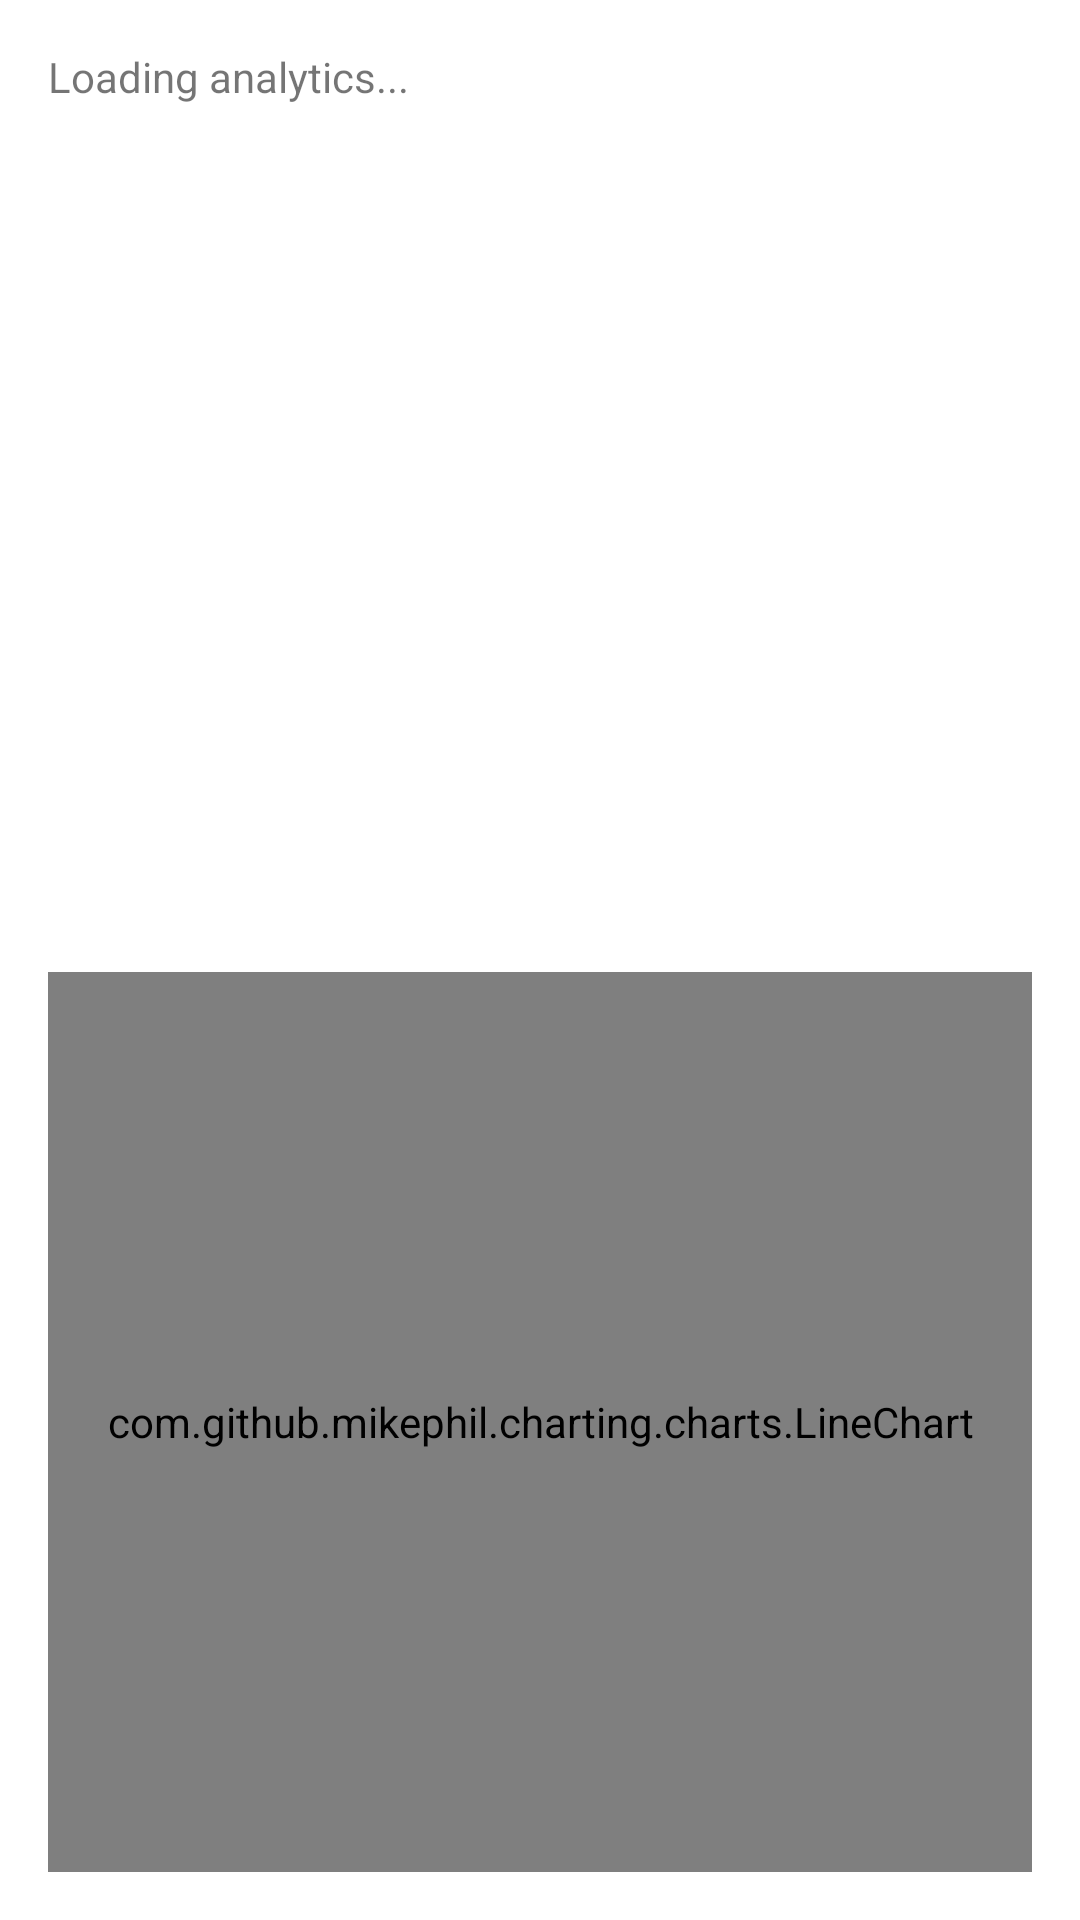

Here is an Android app screen rendered from its layout file. Give the layout XML and the strings, colors and styles it references.
<!-- AndroidManifest.xml: application theme Theme.InventoryApp -->
<!-- res/layout/activity_analytics.xml -->
<?xml version="1.0" encoding="utf-8"?>
<androidx.constraintlayout.widget.ConstraintLayout xmlns:android="http://schemas.android.com/apk/res/android"
    xmlns:app="http://schemas.android.com/apk/res-auto"
    xmlns:tools="http://schemas.android.com/tools"
    android:layout_width="match_parent"
    android:layout_height="match_parent"
    tools:context=".AnalyticsActivity">

    <ScrollView
        android:layout_width="0dp"
        android:layout_height="0dp"
        app:layout_constraintBottom_toTopOf="@+id/growthChart"
        app:layout_constraintEnd_toEndOf="parent"
        app:layout_constraintStart_toStartOf="parent"
        app:layout_constraintTop_toTopOf="parent">

        <TextView
            android:id="@+id/analyticsText"
            android:layout_width="match_parent"
            android:layout_height="wrap_content"
            android:padding="16dp"
            android:text="Loading analytics..."
            android:textSize="14sp" />
    </ScrollView>

    <com.github.mikephil.charting.charts.LineChart
        android:id="@+id/growthChart"
        android:layout_width="0dp"
        android:layout_height="300dp"
        android:layout_margin="16dp"
        app:layout_constraintBottom_toBottomOf="parent"
        app:layout_constraintEnd_toEndOf="parent"
        app:layout_constraintStart_toStartOf="parent" />

</androidx.constraintlayout.widget.ConstraintLayout>
<!-- resources referenced by this layout -->
<resources>
  <style name="Theme.InventoryApp" parent="Theme.MaterialComponents.DayNight.DarkActionBar">
          <item name="colorPrimary">@color/purple_500</item>
          <item name="colorPrimaryVariant">@color/purple_700</item>
          <item name="colorOnPrimary">@color/white</item>
          <item name="colorSecondary">@color/teal_200</item>
          <item name="colorSecondaryVariant">@color/teal_700</item>
          <item name="colorOnSecondary">@color/black</item>
      </style>
  <!-- not gathered from this repository: default colours our renderer supplied (Android Studio template values) -->
  <color name="purple_500">#FF6200EE</color>
  <color name="purple_700">#FF3700B3</color>
  <color name="teal_200">#FF03DAC5</color>
  <color name="teal_700">#FF018786</color>
  <color name="black">#FF000000</color>
  <color name="white">#FFFFFFFF</color>
</resources>
